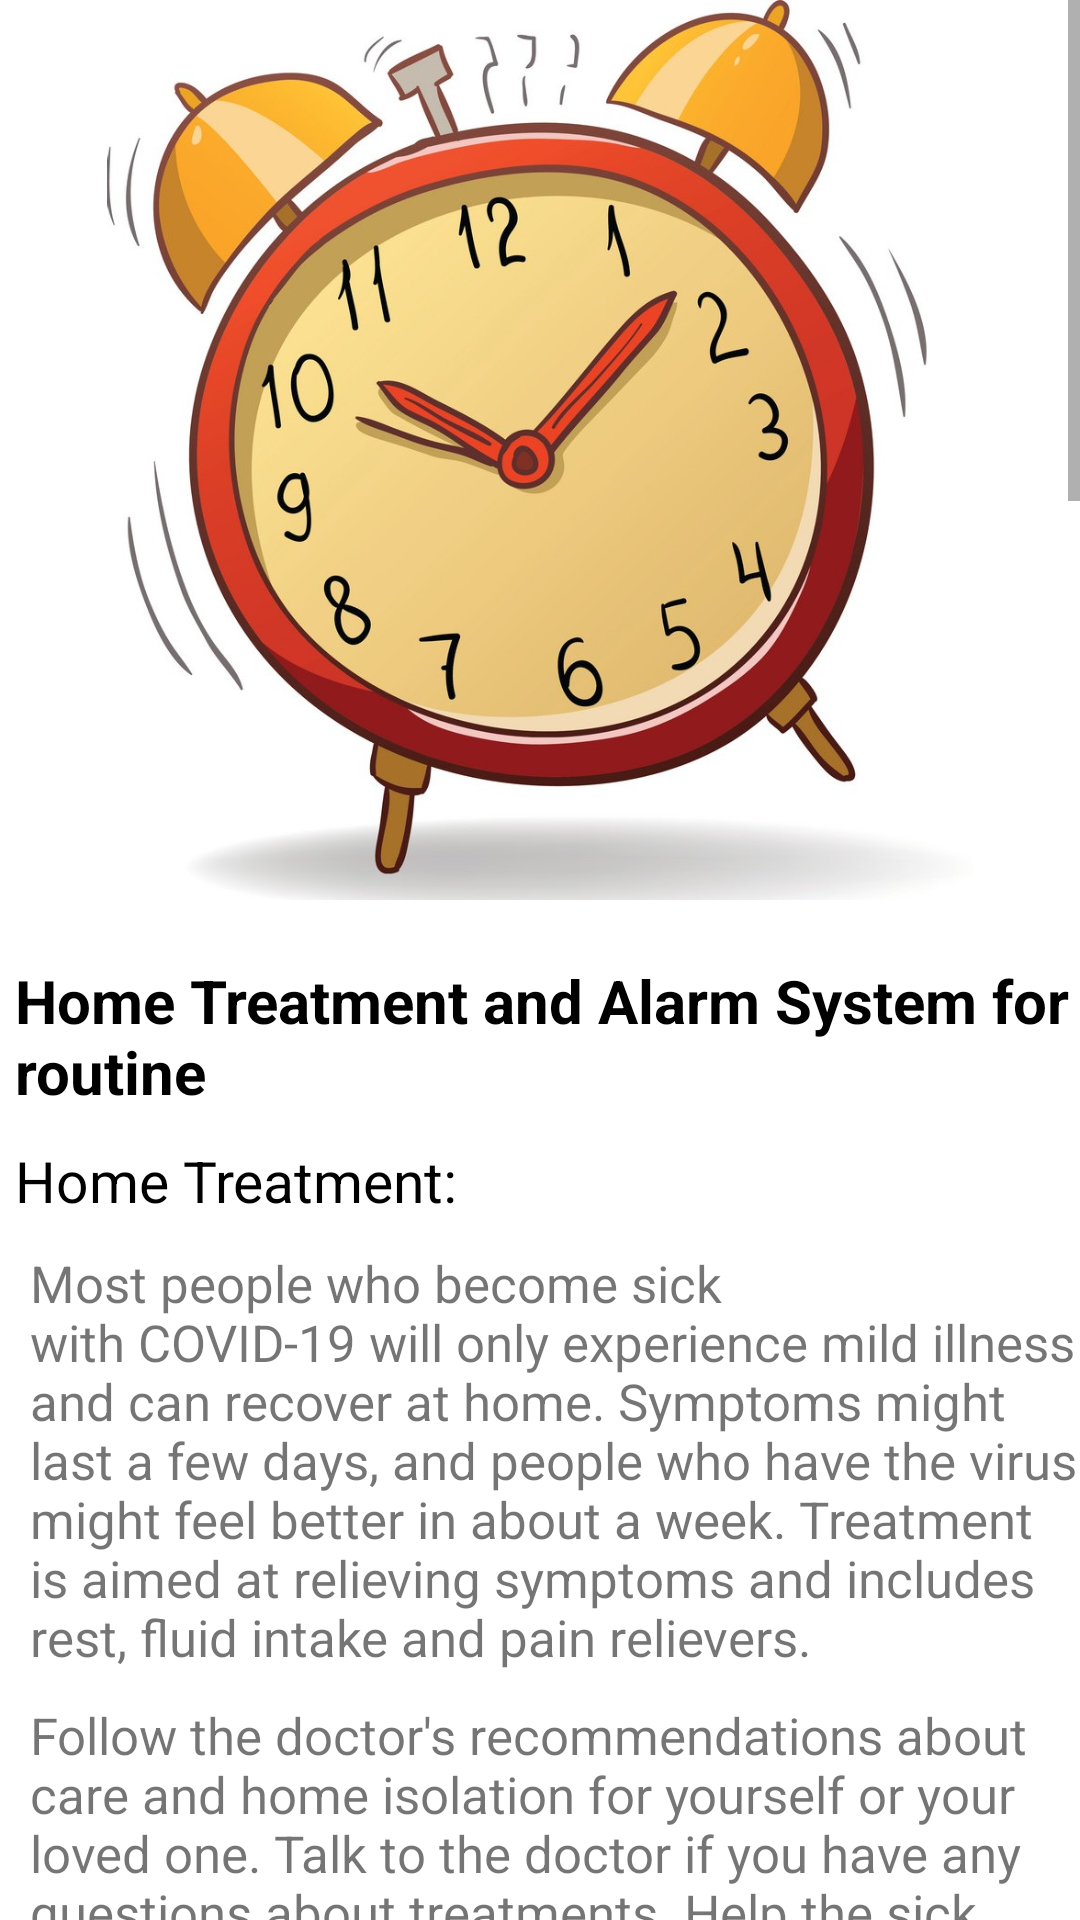

Here is an Android app screen rendered from its layout file. Give the layout XML and the strings, colors and styles it references.
<!-- AndroidManifest.xml: application theme AppTheme -->
<!-- res/layout/activity_home_treatment.xml -->
<?xml version="1.0" encoding="utf-8"?>
<ScrollView xmlns:android="http://schemas.android.com/apk/res/android"
    xmlns:app="http://schemas.android.com/apk/res-auto"
    xmlns:tools="http://schemas.android.com/tools"
    android:layout_width="match_parent"
    android:layout_height="match_parent"
    tools:context=".HomeTreatment">
<LinearLayout
    android:orientation="vertical"
    android:layout_width="match_parent"
    android:layout_height="match_parent">
    <ImageView
        android:id="@+id/precautionimg"
        android:layout_width="match_parent"
        android:layout_height="300dp"
        android:src="@drawable/alaram"
        />
    <TextView
        android:layout_width="match_parent"
        android:layout_height="wrap_content"
        android:text="@string/home_treatment_and_alarm_system_for_routine"
        android:textSize="20sp"
        android:paddingTop="20dp"
        android:paddingLeft="5dp"
        android:textStyle="bold"
        android:textColor="@color/Black"/>
    <TextView
        android:layout_width="match_parent"
        android:layout_height="wrap_content"
        android:paddingTop="10dp"
        android:textSize="19sp"
        android:textColor="@color/Black"
        android:paddingLeft="5dp"
        android:text="@string/home_treatment"
        />
    <TextView
        android:layout_width="match_parent"
        android:layout_height="wrap_content"
        android:paddingTop="10dp"
        android:textSize="17sp"
        android:paddingLeft="10dp"
        android:text="@string/most_people_who_become_sick_with_covid_19_will_only_experience_mild_illness_and_can_recover_at_home_symptoms_might_last_a_few_days_and_people_who_have_the_virus_might_feel_better_in_about_a_week_treatment_is_aimed_at_relieving_symptoms_and_includes_rest_fluid_intake_and_pain_relievers"
        />
    <TextView
        android:layout_width="match_parent"
        android:layout_height="wrap_content"
        android:paddingTop="10dp"
        android:textSize="17sp"
        android:paddingLeft="10dp"
        android:text="@string/follow_the_doctor_s_recommendations_about_care_and_home_isolation_for_yourself_or_your_loved_one_talk_to_the_doctor_if_you_have_any_questions_about_treatments_help_the_sick_person_get_groceries_and_any_medications_and_if_needed_take_care_of_his_or_her_pet"
        />
    <TextView
        android:layout_width="match_parent"
        android:layout_height="wrap_content"
        android:paddingTop="10dp"
        android:textSize="17sp"
        android:paddingLeft="10dp"
        android:text="@string/it_39_s_also_important_to_consider_how_caring_for_a_sick_person_might_affect_your_health_if_you_are_older_or_have_an_existing_chronic_medical_condition_such_as_heart_or_lung_disease_or_diabetes_you_may_be_at_higher_risk_of_serious_illness_with_covid_19_you_might_consider_isolating_yourself_from_the_sick_person_and_finding_another_person_to_provide_care"
        />
    <TextView
        android:layout_width="match_parent"
        android:layout_height="wrap_content"
        android:paddingTop="10dp"
        android:textSize="19sp"
        android:textColor="@color/Black"
        android:paddingLeft="5dp"
        android:text="Emergency warning signs"
        />
    <TextView
        android:layout_width="match_parent"
        android:layout_height="wrap_content"
        android:paddingTop="10dp"
        android:textSize="17sp"
        android:paddingLeft="10dp"
        android:text="@string/carefully_monitor_yourself_or_your_loved_one_for_worsening_symptoms_if_symptoms_appear_to_be_getting_worse_call_the_doctor"
        />
    <TextView
        android:layout_width="match_parent"
        android:layout_height="wrap_content"
        android:paddingTop="10dp"
        android:textSize="17sp"
        android:paddingLeft="10dp"
        android:text="@string/if_you_or_the_person_with_covid_19_experiences_emergency_warning_signs_medical_attention_is_needed_immediately_call_911_or_your_local_emergency_number_if_the_sick_person_can_39_t_be_woken_up_or_you_notice_any_emergency_signs_including"
        />
    <TextView
        android:layout_width="match_parent"
        android:layout_height="wrap_content"
        android:paddingTop="10dp"
        android:textSize="17sp"
        android:paddingLeft="10dp"
        android:textStyle="bold"
        android:textColor="@color/Black"
        android:text="@string/trouble_breathing"
        />

    <TextView
        android:layout_width="match_parent"
        android:layout_height="wrap_content"
        android:paddingTop="10dp"
        android:textSize="17sp"
        android:paddingLeft="10dp"
        android:textStyle="bold"
        android:textColor="@color/Black"
        android:text="@string/persistent_chest_pain_or_pressure"
        />

    <TextView
        android:layout_width="match_parent"
        android:layout_height="wrap_content"
        android:paddingTop="10dp"
        android:textSize="17sp"
        android:paddingLeft="10dp"
        android:textStyle="bold"
        android:textColor="@color/Black"
        android:text="@string/new_confusion"
        />

    <TextView
        android:layout_width="match_parent"
        android:layout_height="wrap_content"
        android:paddingTop="10dp"
        android:textSize="17sp"
        android:paddingLeft="10dp"
        android:textStyle="bold"
        android:textColor="@color/Black"
        android:text="@string/bluish_lips_or_face"
        />

    <TextView
        android:layout_width="match_parent"
        android:layout_height="wrap_content"
        android:paddingTop="10dp"
        android:textSize="19sp"
        android:textColor="@color/Black"
        android:paddingLeft="5dp"
        android:text="@string/protecting_others_if_you_39_re_ill"
        />
    <TextView
        android:layout_width="match_parent"
        android:layout_height="wrap_content"
        android:paddingTop="10dp"
        android:textSize="17sp"
        android:paddingLeft="10dp"
        android:text="@string/if_you_39_re_ill_with_covid_19_you_can_help_prevent_the_spread_of_infection_with_the_covid_19_virus"
        />
    <TextView
        android:layout_width="match_parent"
        android:layout_height="wrap_content"
        android:paddingTop="10dp"
        android:textSize="17sp"
        android:paddingLeft="10dp"
        android:text="@string/stay_home_from_work_school_and_public_areas_unless_it_39_s_to_get_medical_care_n_avoid_using_public_transportation_ride_sharing_services_or_taxis_n_stay_isolated_in_one_room_away_from_your_family_and_other_people_as_much_as_possible_this_includes_eating_in_your_room_open_windows_to_keep_air_circulating_use_a_separate_bathroom_if_possible_n_avoid_shared_space_in_your_home_as_much_as_possible_when_using_shared_spaces_limit_your_movements_keep_your_kitchen_and_other_shared_spaces_well_ventilated_stay_at_least_6_feet_2_meters_away_from_your_family_members_n_clean_often_touched_surfaces_in_your_separate_room_and_bathroom_such_as_doorknobs_light_switches_electronics_and_counters_every_day_n_avoid_sharing_personal_household_items_such_as_dishes_towels_bedding_and_electronics_n_wear_a_face_mask_when_near_others_change_the_face_mask_each_day_n_if_wearing_a_face_mask_isn_39_t_possible_cover_your_mouth_and_nose_with_a_tissue_or_elbow_when_coughing_or_sneezing_afterward_throw_away_the_tissue_or_wash_the_handkerchief_n_frequently_wash_your_hands_with_soap_and_water_for_at_least_20_seconds_or_use_an_alcohol_based_hand_sanitizer_that_contains_at_least_60_alcohol"
        />
    <TextView
        android:layout_width="match_parent"
        android:layout_height="wrap_content"
        android:paddingTop="10dp"
        android:textSize="19sp"
        android:textColor="@color/Black"
        android:paddingLeft="5dp"
        android:text="@string/To_care"
        />

    <TextView
        android:layout_width="match_parent"
        android:layout_height="wrap_content"
        android:paddingTop="10dp"
        android:textSize="17sp"
        android:paddingLeft="10dp"
        android:text="@string/maintain_a_daily_routine_including_showering_and_getting_dressed_n_take_breaks_from_covid_19_news_including_social_media_n_eat_healthy_meals_and_stay_hydrated_n_exercise_n_get_plenty_of_sleep_n_avoid_use_of_drugs_and_alcohol_n_stretching_breathe_deeply_or_meditate_n_focus_on_enjoyable_activities_n_connect_with_others_and_share_how_you_are_feeling_n"
        />


    <androidx.cardview.widget.CardView
        android:id="@+id/alarm"
        android:layout_width="match_parent"
        android:layout_height="150dp"
        android:layout_gravity="center"
        android:layout_marginLeft="20dp"
        android:layout_marginTop="10dp"
        android:layout_marginRight="20dp"
        android:layout_marginBottom="10dp"
        app:cardCornerRadius="10dp">

        <TextView
            android:layout_width="match_parent"
            android:layout_height="match_parent"
            android:gravity="center"
            android:paddingLeft="5dp"
            android:text="@string/prepare_alarm"
            android:background="@drawable/buttomshape"
            android:textAlignment="center"
            android:textColor="@color/Black"
            android:textSize="22sp"
            android:textStyle="bold" />
    </androidx.cardview.widget.CardView>
</LinearLayout>

</ScrollView>
<!-- resources referenced by this layout -->
<resources>
  <color name="Black">#000000</color>
  <string name="To_care">To care for yourself, follow these steps:</string>
  <string name="bluish_lips_or_face">* Bluish lips or face</string>
  <string name="carefully_monitor_yourself_or_your_loved_one_for_worsening_symptoms_if_symptoms_appear_to_be_getting_worse_call_the_doctor">Carefully monitor yourself or your loved one for worsening symptoms. If symptoms appear to be getting worse, call the doctor.</string>
  <string name="follow_the_doctor_s_recommendations_about_care_and_home_isolation_for_yourself_or_your_loved_one_talk_to_the_doctor_if_you_have_any_questions_about_treatments_help_the_sick_person_get_groceries_and_any_medications_and_if_needed_take_care_of_his_or_her_pet">Follow the doctor\'s recommendations about care and home isolation for yourself or your loved one. Talk to the doctor if you have any questions about treatments. Help the sick person get groceries and any medications and, if needed, take care of his or her pet.</string>
  <string name="home_treatment">Home Treatment:</string>
  <string name="home_treatment_and_alarm_system_for_routine">Home Treatment and Alarm System for routine</string>
  <string name="if_you_39_re_ill_with_covid_19_you_can_help_prevent_the_spread_of_infection_with_the_covid_19_virus">If you\'re ill with COVID-19, you can help prevent the spread of infection with the COVID-19 virus.</string>
  <string name="if_you_or_the_person_with_covid_19_experiences_emergency_warning_signs_medical_attention_is_needed_immediately_call_911_or_your_local_emergency_number_if_the_sick_person_can_39_t_be_woken_up_or_you_notice_any_emergency_signs_including">If you or the person with COVID-19 experiences emergency warning signs, medical attention is needed immediately. Call 911 or your local emergency number if the sick person can\'t be woken up or you notice any emergency signs, including:</string>
  <string name="it_39_s_also_important_to_consider_how_caring_for_a_sick_person_might_affect_your_health_if_you_are_older_or_have_an_existing_chronic_medical_condition_such_as_heart_or_lung_disease_or_diabetes_you_may_be_at_higher_risk_of_serious_illness_with_covid_19_you_might_consider_isolating_yourself_from_the_sick_person_and_finding_another_person_to_provide_care">It\'s also important to consider how caring for a sick person might affect your health. If you are older or have an existing chronic medical condition, such as heart or lung disease or diabetes, you may be at higher risk of serious illness with COVID-19. You might consider isolating yourself from the sick person and finding another person to provide care.</string>
  <string name="most_people_who_become_sick_with_covid_19_will_only_experience_mild_illness_and_can_recover_at_home_symptoms_might_last_a_few_days_and_people_who_have_the_virus_might_feel_better_in_about_a_week_treatment_is_aimed_at_relieving_symptoms_and_includes_rest_fluid_intake_and_pain_relievers">Most people who become sick with COVID-19 will only experience mild illness and can recover at home. Symptoms might last a few days, and people who have the virus might feel better in about a week. Treatment is aimed at relieving symptoms and includes rest, fluid intake and pain relievers.</string>
  <string name="new_confusion">* New confusion</string>
  <string name="persistent_chest_pain_or_pressure">* Persistent chest pain or pressure</string>
  <string name="prepare_alarm">Prepare Alarm</string>
  <string name="protecting_others_if_you_39_re_ill">Protecting others if you\'re ill</string>
  <string name="trouble_breathing">* Trouble breathing</string>
  <color name="colorAccent">#03DAC5</color>
  <color name="colorPrimaryDark">#00897B</color>
</resources>
